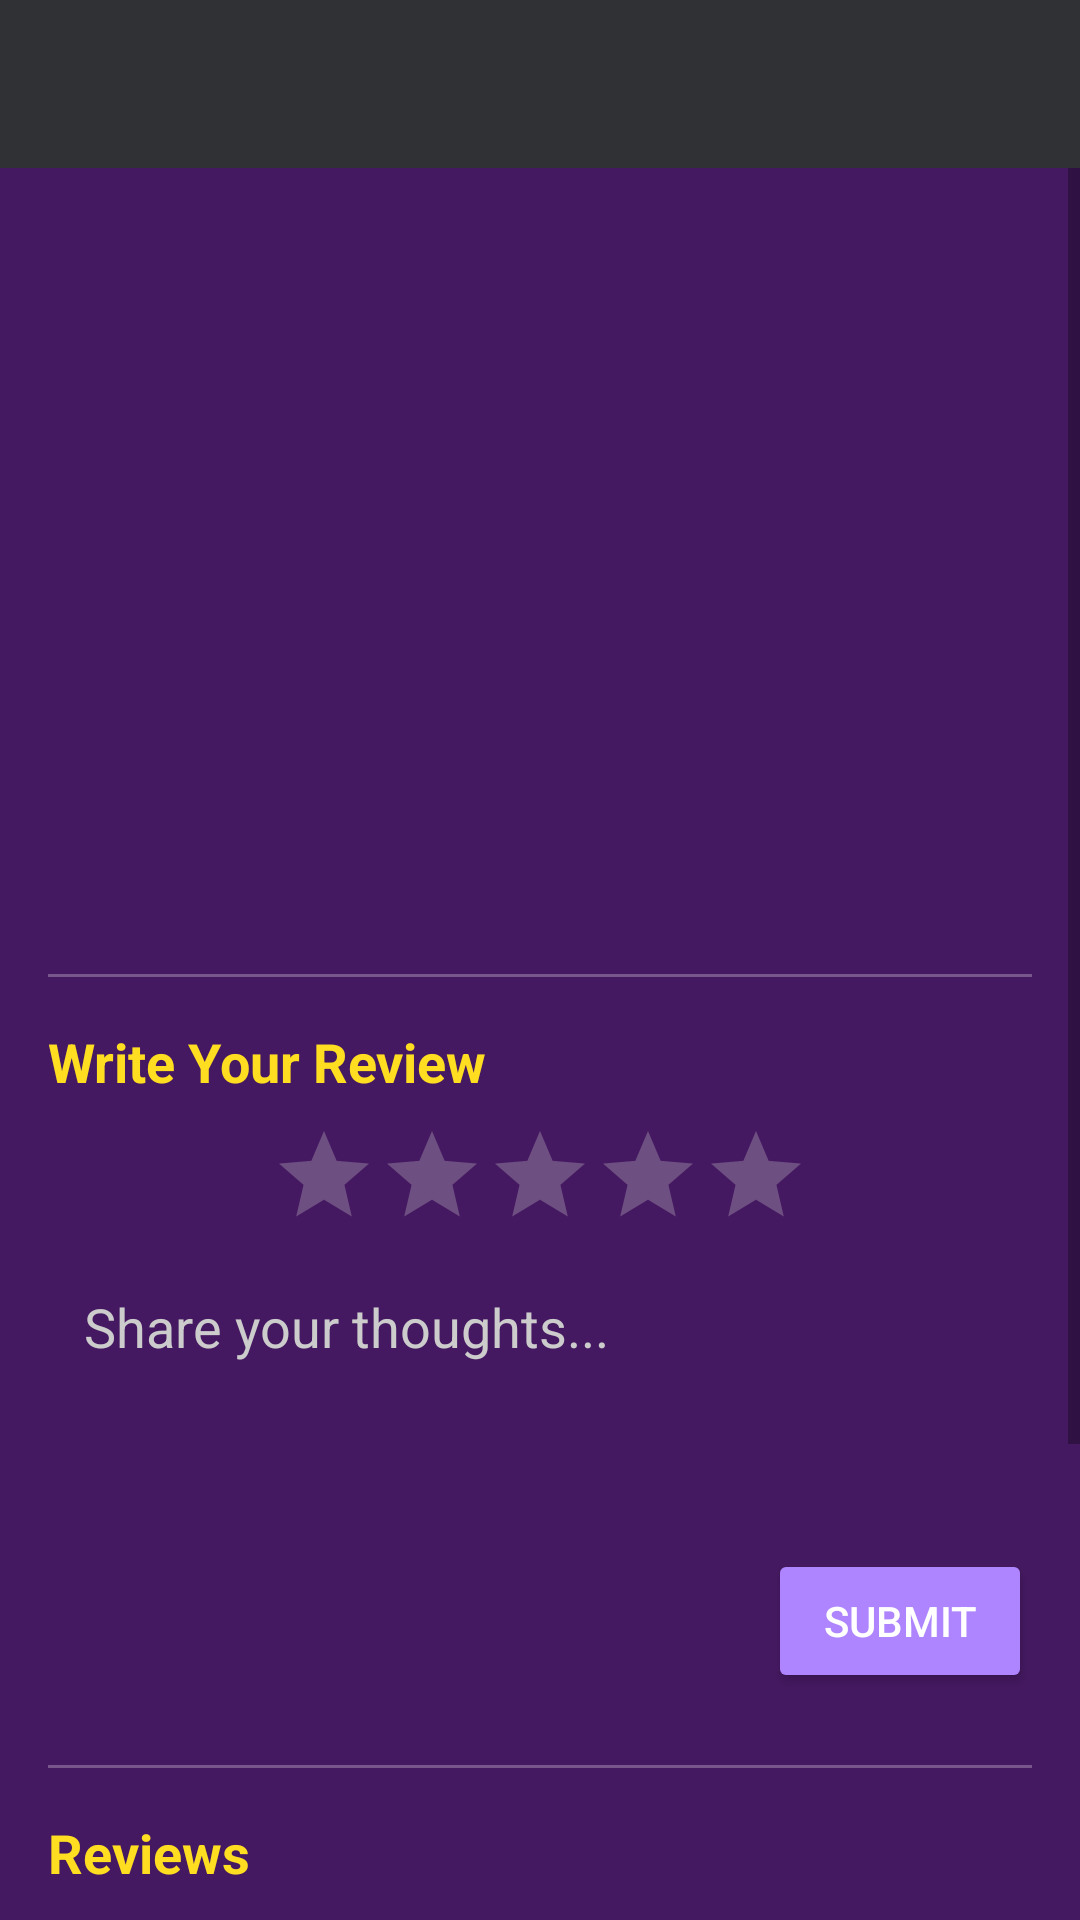

Reconstruct the res/layout file that produces this screen, plus the resources it refers to.
<!-- AndroidManifest.xml: application theme Theme.Flickview -->
<!-- res/layout/reviews_page.xml -->
<?xml version="1.0" encoding="utf-8"?>
<androidx.constraintlayout.widget.ConstraintLayout xmlns:android="http://schemas.android.com/apk/res/android"
    xmlns:app="http://schemas.android.com/apk/res-auto"
    xmlns:tools="http://schemas.android.com/tools"
    android:layout_width="match_parent"
    android:layout_height="match_parent"
    android:background="@color/bg"
    tools:context=".activities.ReviewActivity"> 

    
    <androidx.appcompat.widget.Toolbar
        android:id="@+id/reviewToolbar"
        android:layout_width="match_parent"
        android:layout_height="?attr/actionBarSize"
        android:background="@color/colorHelper"
        app:layout_constraintTop_toTopOf="parent"
        app:titleTextColor="@color/white"
        app:navigationIcon="@drawable/baseline_arrow_back_24"  /> 

    <ScrollView
        android:layout_width="match_parent"
        android:layout_height="0dp"
        app:layout_constraintTop_toBottomOf="@id/reviewToolbar"
        app:layout_constraintBottom_toBottomOf="parent">

        <LinearLayout
            android:layout_width="match_parent"
            android:layout_height="wrap_content"
            android:orientation="vertical"
            android:padding="16dp">

            
            <ImageView
                android:id="@+id/moviePosterReview"
                android:layout_width="120dp"
                android:layout_height="180dp"
                android:layout_gravity="center_horizontal"
                android:scaleType="centerCrop"
                tools:src="@drawable/placeholder_poster" /> 

            <TextView
                android:id="@+id/movieTitleReview"
                android:layout_width="match_parent"
                android:layout_height="wrap_content"
                android:layout_marginTop="8dp"
                android:gravity="center"
                android:textColor="@android:color/white"
                android:textSize="20sp"
                android:textStyle="bold"
                tools:text="Movie Title Placeholder" />

            <TextView
                android:id="@+id/movieRatingAverage"
                android:layout_width="match_parent"
                android:layout_height="wrap_content"
                android:gravity="center"
                android:textColor="#FFDE21"
                android:textSize="16sp"
                tools:text="Avg Rating: 4.5/5" />

            
            <View
                android:layout_width="match_parent"
                android:layout_height="1dp"
                android:layout_marginTop="16dp"
                android:layout_marginBottom="16dp"
                android:background="#44FFFFFF" />

            
            <TextView
                android:layout_width="match_parent"
                android:layout_height="wrap_content"
                android:layout_marginBottom="8dp"
                android:text="Write Your Review"
                android:textColor="#FFDE21"
                android:textSize="18sp"
                android:textStyle="bold" />

            <RatingBar
                android:id="@+id/userRatingBar"
                style="?android:attr/ratingBarStyleIndicator"
                android:layout_width="wrap_content"
                android:layout_height="wrap_content"
                android:layout_gravity="center_horizontal"
                android:isIndicator="false"
                android:numStars="5"
                android:stepSize="0.5"
                android:theme="@style/RatingBarYellow" /> 

            <EditText
                android:id="@+id/reviewEditText"
                android:layout_width="match_parent"
                android:layout_height="wrap_content"
                android:layout_marginTop="8dp"
                android:background="@drawable/custom_edittext2"
                android:gravity="top|start"
                android:hint="Share your thoughts..."
                android:inputType="textMultiLine"
                android:minLines="3"
                android:padding="12dp"
                android:textColor="@android:color/white"
                android:textColorHint="#CCCCCC" />

            <Button
                android:id="@+id/submitReviewButton"
                android:layout_width="wrap_content"
                android:layout_height="wrap_content"
                android:layout_gravity="end"
                android:layout_marginTop="8dp"
                android:backgroundTint="@color/purple"
                app:cornerRadius="30dp"
                android:text="Submit"
                android:textColor="@android:color/white" />


            
            <View
                android:layout_width="match_parent"
                android:layout_height="1dp"
                android:layout_marginTop="24dp"
                android:layout_marginBottom="16dp"
                android:background="#44FFFFFF" />

            
            <TextView
                android:id="@+id/existingReviewsTitle"
                android:layout_width="match_parent"
                android:layout_height="wrap_content"
                android:layout_marginBottom="12dp"
                android:text="Reviews"
                android:textColor="#FFDE21"
                android:textSize="18sp"
                android:textStyle="bold" />

            <androidx.constraintlayout.widget.ConstraintLayout
                android:id="@+id/reviewLayout"
                android:layout_width="match_parent"
                android:layout_height="wrap_content"
                android:minHeight="200dp"> 

                <androidx.recyclerview.widget.RecyclerView
                    android:id="@+id/reviewsRecyclerView"
                    android:layout_width="match_parent"
                    android:layout_height="match_parent"
                    app:layout_constraintBottom_toBottomOf="parent"
                    app:layout_constraintEnd_toEndOf="parent"
                    app:layout_constraintStart_toStartOf="parent"
                    app:layout_constraintTop_toTopOf="parent"
                    tools:listitem="@layout/item_review_page" /> 

                <ProgressBar
                    android:id="@+id/reviewsProgressBar"
                    style="?android:attr/progressBarStyle"
                    android:layout_width="wrap_content"
                    android:layout_height="wrap_content"
                    android:indeterminateTint="@color/purple"
                    android:visibility="gone"
                    app:layout_constraintBottom_toBottomOf="parent"
                    app:layout_constraintEnd_toEndOf="parent"
                    app:layout_constraintStart_toStartOf="parent"
                    app:layout_constraintTop_toTopOf="parent"
                    tools:visibility="visible"/>

                <TextView
                    android:id="@+id/noReviewsText"
                    android:layout_width="wrap_content"
                    android:layout_height="wrap_content"
                    android:text="No reviews yet. Be the first!"
                    android:textColor="#CCCCCC"
                    android:textSize="16sp"
                    android:visibility="gone"
                    app:layout_constraintBottom_toBottomOf="parent"
                    app:layout_constraintEnd_toEndOf="parent"
                    app:layout_constraintStart_toStartOf="parent"
                    app:layout_constraintTop_toTopOf="parent"
                    tools:visibility="visible"/>

            </androidx.constraintlayout.widget.ConstraintLayout>

        </LinearLayout>
    </ScrollView>

</androidx.constraintlayout.widget.ConstraintLayout>
<!-- res/layout/item_review_page.xml (included above) -->
<?xml version="1.0" encoding="utf-8"?>
<androidx.cardview.widget.CardView xmlns:android="http://schemas.android.com/apk/res/android"
    xmlns:app="http://schemas.android.com/apk/res-auto"
    xmlns:tools="http://schemas.android.com/tools"
    android:layout_width="match_parent"
    android:layout_height="wrap_content"
    android:layout_marginHorizontal="4dp"
    android:layout_marginVertical="8dp"
    app:cardBackgroundColor="#A82C2C2E"
    app:cardCornerRadius="18dp"
    app:cardElevation="2dp">

    <LinearLayout
        android:layout_width="match_parent"
        android:layout_height="wrap_content"
        android:orientation="vertical"
        android:padding="12dp">

        <TextView
            android:id="@+id/reviewerNameTextView"
            android:layout_width="wrap_content"
            android:layout_height="wrap_content"
            android:textColor="#FFDE21"
            android:textSize="16sp"
            android:textStyle="bold"
            tools:text="Reviewer Name" />

        <RatingBar
            android:id="@+id/reviewRatingBarDisplay"
            style="?android:attr/ratingBarStyleSmall"
            android:layout_width="wrap_content"
            android:layout_height="wrap_content"
            android:layout_marginTop="4dp"
            android:isIndicator="true"
            android:numStars="5"
            android:stepSize="0.5"
            android:theme="@style/RatingBarYellow" />

        <TextView
            android:id="@+id/reviewTextTextView"
            android:layout_width="match_parent"
            android:layout_height="wrap_content"
            android:layout_marginTop="8dp"
            android:textColor="@android:color/white"
            android:textSize="14sp"
            tools:text="This is the review text. It could be quite long and wrap over multiple lines." />

        <TextView
            android:id="@+id/reviewTimestampTextView"
            android:layout_width="wrap_content"
            android:layout_height="wrap_content"
            android:layout_gravity="end"
            android:layout_marginTop="8dp"
            android:textColor="#AAAAAA"
            android:textSize="12sp"
            tools:text="2 days ago" />

    </LinearLayout>

</androidx.cardview.widget.CardView>
<!-- resources referenced by this layout -->
<resources>
  <color name="bg">#451961</color>
  <color name="colorHelper">#303135</color>
  <color name="purple">#ae85ff</color>
  <color name="white">#FFFFFF</color>
  <style name="RatingBarYellow" parent="Theme.AppCompat">
          <item name="colorControlNormal">#CCCCCC</item> 
          <item name="colorControlActivated">#FFDE21</item> 
      </style>
  <style name="Theme.Flickview" parent="Theme.MaterialComponents.Light.NoActionBar" />
</resources>
